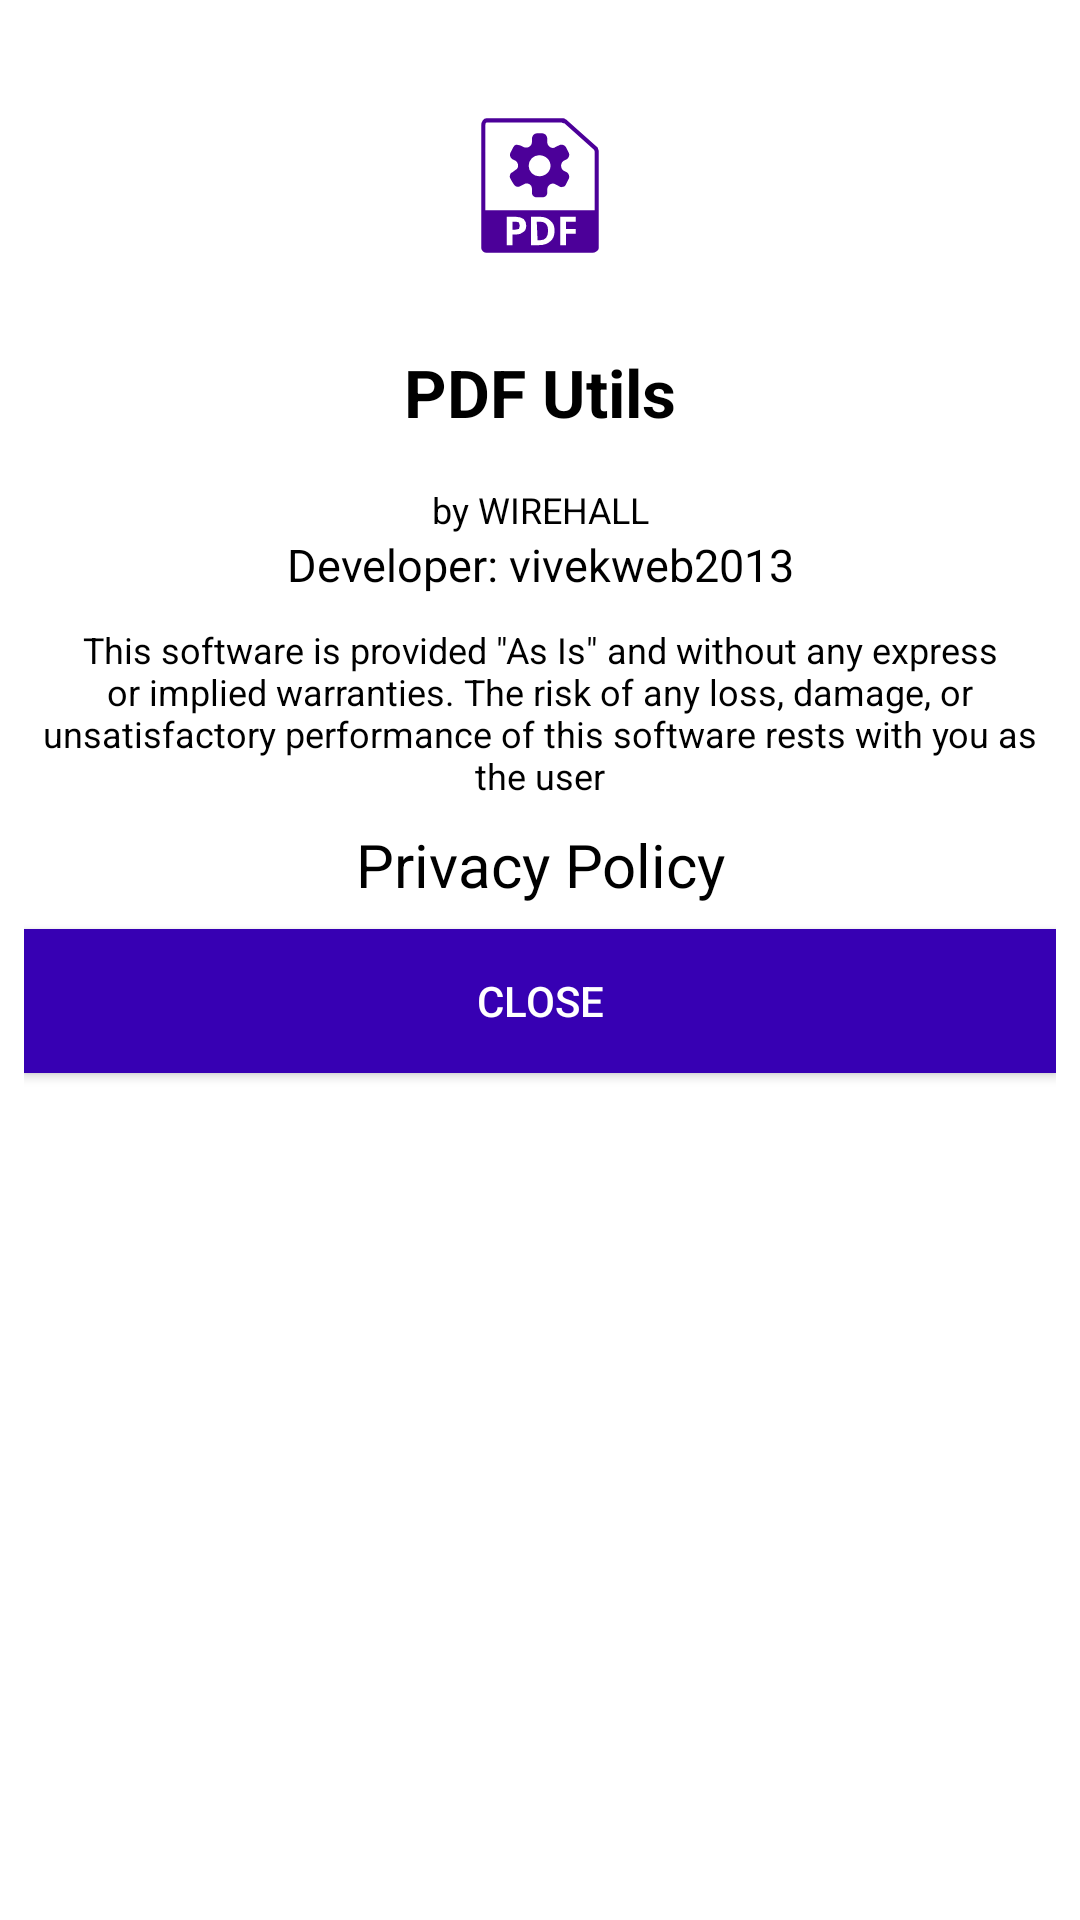

Write the Android layout XML for this screen, with the resource values it uses.
<!-- AndroidManifest.xml: application theme Theme.AppTheme -->
<!-- res/layout/about_dialog.xml -->
<?xml version="1.0" encoding="utf-8"?>
<LinearLayout xmlns:android="http://schemas.android.com/apk/res/android"
    android:layout_width="wrap_content"
    android:layout_height="wrap_content"
    android:background="@color/white"
    android:orientation="vertical"
    android:padding="@dimen/distance_standard_dialog">

    <ImageView
        android:layout_width="wrap_content"
        android:layout_height="wrap_content"
        android:layout_gravity="center"
        android:background="@color/white"
        android:contentDescription="@null"
        android:src="@drawable/ic_launcher_foreground" />

    <TextView
        android:layout_width="wrap_content"
        android:layout_height="wrap_content"
        android:layout_gravity="center"
        android:gravity="center"
        android:text="@string/app_name"
        android:textColor="@color/black"
        android:textSize="@dimen/size_tv_about_dialog_app_name"
        android:textStyle="bold" />

    <TextView
        android:id="@+id/tv_about_dialog_version"
        android:layout_width="wrap_content"
        android:layout_height="wrap_content"
        android:layout_gravity="center"
        android:gravity="center"
        android:textColor="@color/black"
        android:textSize="@dimen/size_tv_version" />

    <TextView
        android:layout_width="wrap_content"
        android:layout_height="wrap_content"
        android:layout_gravity="center"
        android:gravity="center"
        android:text="@string/by_wirehall"
        android:textColor="@color/black"
        android:textSize="@dimen/size_tv_by_wirehall" />

    <TextView
        android:layout_width="wrap_content"
        android:layout_height="wrap_content"
        android:layout_gravity="center"
        android:gravity="center"
        android:text="@string/label_dev_name"
        android:textColor="@color/black"
        android:textSize="@dimen/size_tv_dev_name" />

    <TextView
        android:layout_width="wrap_content"
        android:layout_height="wrap_content"
        android:layout_gravity="center"
        android:layout_marginTop="@dimen/margin_top_about_dialog_info_text"
        android:gravity="center"
        android:text="@string/disclaimer"
        android:textColor="@color/black"
        android:textSize="@dimen/size_tv_usage_notice" />

    <TextView
        android:id="@+id/tv_privacy_policy_link"
        android:layout_width="wrap_content"
        android:layout_height="wrap_content"
        android:layout_gravity="center"
        android:layout_marginTop="@dimen/distance_standard_dialog"
        android:gravity="center"
        android:text="@string/privacy_policy"
        android:textColor="@color/black"
        android:textSize="@dimen/size_tv_privacy_policy" />

    <Button
        android:id="@+id/btn_about_dialog_close"
        android:layout_width="fill_parent"
        android:layout_height="wrap_content"
        android:layout_marginTop="@dimen/distance_standard_dialog"
        android:background="?colorPrimaryVariant"
        android:text="@string/close"
        android:textColor="@color/white" />

</LinearLayout>
<!-- resources referenced by this layout -->
<resources>
  <dimen name="distance_standard_dialog">8dp</dimen>
  <dimen name="margin_top_about_dialog_info_text">10dp</dimen>
  <dimen name="size_tv_about_dialog_app_name">22sp</dimen>
  <dimen name="size_tv_by_wirehall">12sp</dimen>
  <dimen name="size_tv_dev_name">15sp</dimen>
  <dimen name="size_tv_privacy_policy">20sp</dimen>
  <dimen name="size_tv_usage_notice">12sp</dimen>
  <dimen name="size_tv_version">12sp</dimen>
  <!-- drawable ic_launcher_foreground: vector/xml drawable (drawable, 2365 chars, omitted) -->
  <string name="app_name">PDF Utils</string>
  <string name="by_wirehall">by <xliff:g id="organization_name">WIREHALL</xliff:g></string>
  <string name="close">Close</string>
  <string name="disclaimer">This software is provided \"As Is\" and without any express or implied warranties. The risk of any loss, damage, or unsatisfactory performance of this software rests with you as the user</string>
  <string name="label_dev_name">Developer: <xliff:g id="developer_name">vivekweb2013</xliff:g></string>
  <string name="privacy_policy">Privacy Policy</string>
  <style name="Theme.AppTheme" parent="Theme.MaterialComponents.DayNight.DarkActionBar">
          
          <item name="colorPrimary">@color/purple_500</item>
          <item name="colorPrimaryVariant">@color/purple_700</item>
          <item name="colorOnPrimary">@color/white</item>
          
          <item name="colorSecondary">@color/teal_200</item>
          <item name="colorSecondaryVariant">@color/teal_700</item>
          <item name="colorOnSecondary">@color/black</item>
          
          <item name="android:statusBarColor" tools:targetApi="l">?attr/colorPrimaryVariant</item>
          
      </style>
  <!-- not gathered from this repository: default colours our renderer supplied (Android Studio template values) -->
  <color name="purple_500">#FF6200EE</color>
  <color name="purple_700">#FF3700B3</color>
  <color name="teal_200">#FF03DAC5</color>
  <color name="teal_700">#FF018786</color>
  <color name="black">#FF000000</color>
  <color name="white">#FFFFFFFF</color>
</resources>
